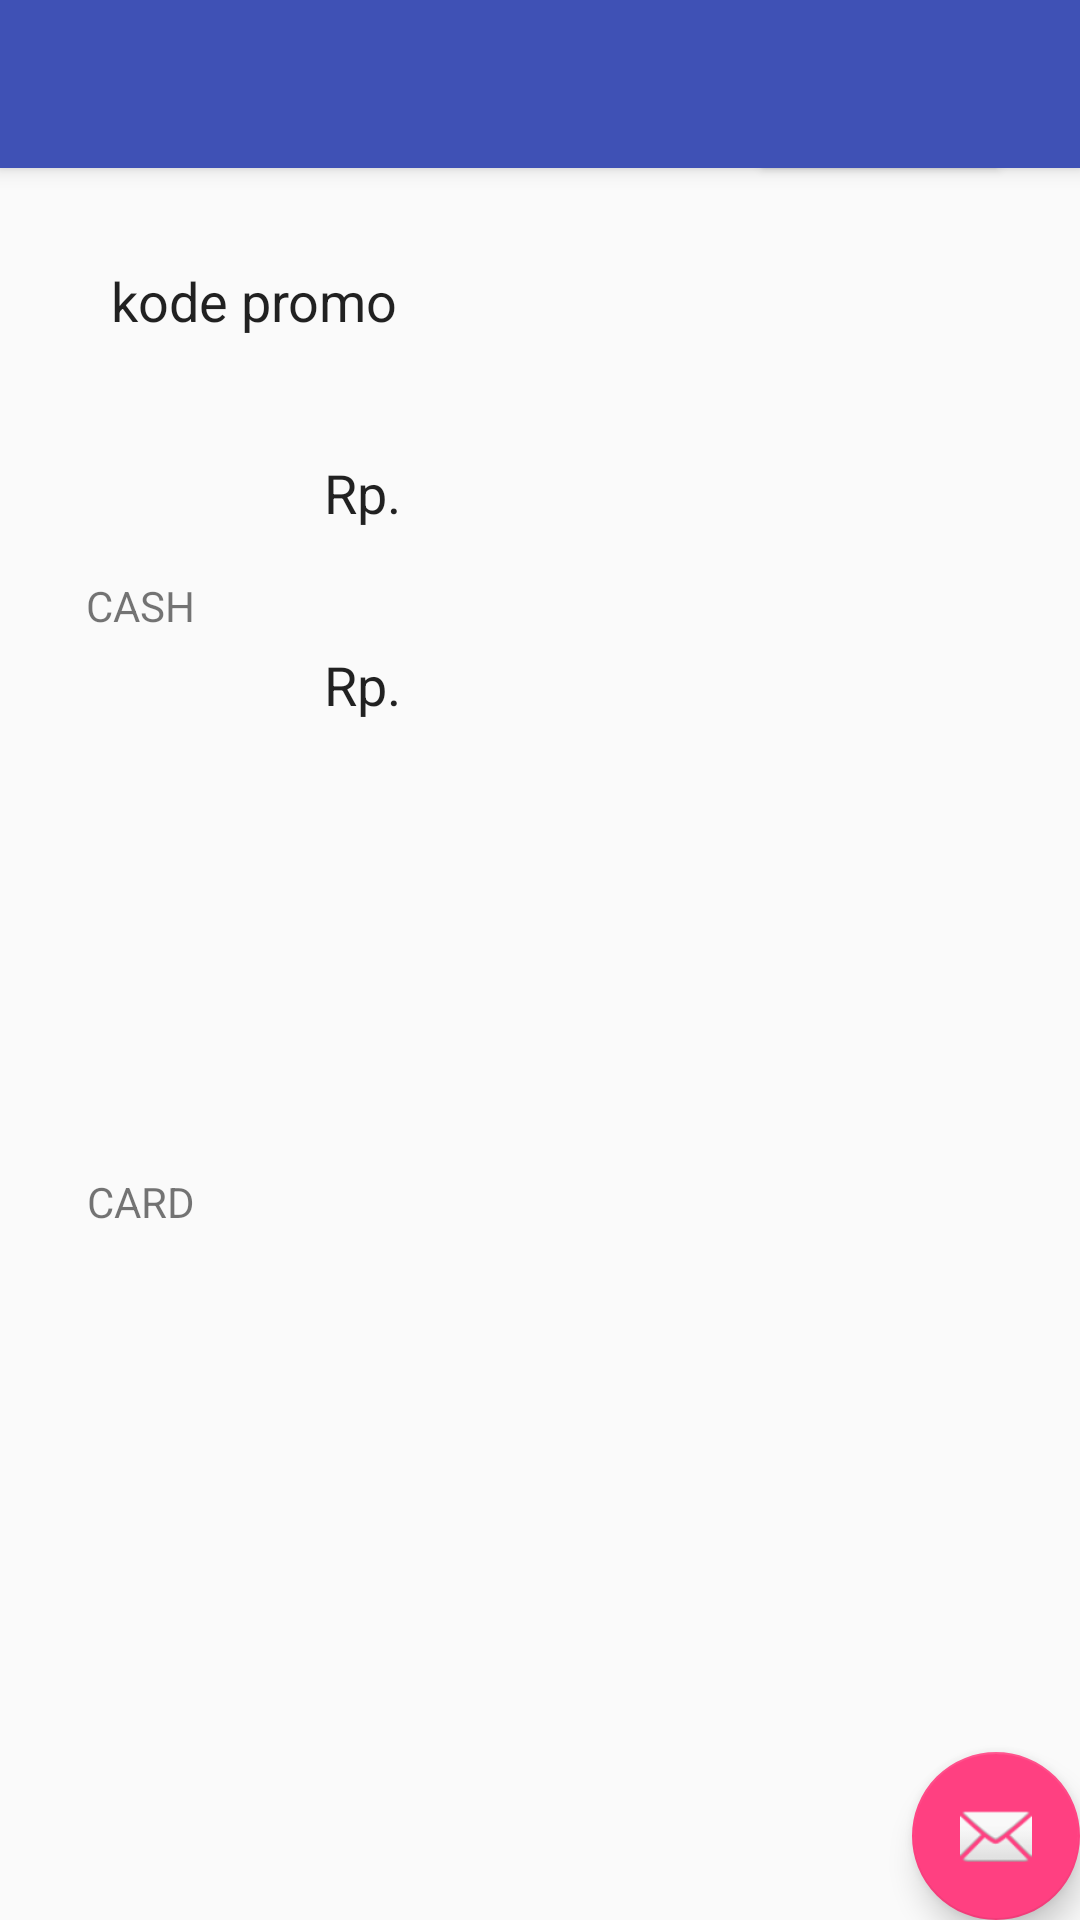

Reconstruct the res/layout file that produces this screen, plus the resources it refers to.
<!-- AndroidManifest.xml: activity theme AppTheme.NoActionBar -->
<!-- res/layout/activity_bayar.xml -->
<?xml version="1.0" encoding="utf-8"?>
<android.support.design.widget.CoordinatorLayout
        xmlns:android="http://schemas.android.com/apk/res/android"
        xmlns:app="http://schemas.android.com/apk/res-auto"
        xmlns:tools="http://schemas.android.com/tools"
        android:layout_width="match_parent"
        android:layout_height="match_parent"
        tools:context=".BayarActivity">

    <android.support.design.widget.AppBarLayout
            android:layout_height="wrap_content"
            android:layout_width="match_parent"
            android:theme="@style/AppTheme.AppBarOverlay">

        <android.support.v7.widget.Toolbar
                android:id="@+id/toolbar"
                android:layout_width="match_parent"
                android:layout_height="?attr/actionBarSize"
                android:background="?attr/colorPrimary"
                app:popupTheme="@style/AppTheme.PopupOverlay"/>

    </android.support.design.widget.AppBarLayout>

    <include layout="@layout/content_bayar"/>

    <android.support.design.widget.FloatingActionButton
            android:id="@+id/fab"
            android:layout_width="wrap_content"
            android:layout_height="wrap_content"
            android:layout_gravity="bottom|end"
            android:layout_margin="@dimen/fab_margin"
            app:srcCompat="@android:drawable/ic_dialog_email"/>

</android.support.design.widget.CoordinatorLayout>
<!-- res/layout/content_bayar.xml (included above) -->
<?xml version="1.0" encoding="utf-8"?>
<RelativeLayout
        xmlns:android="http://schemas.android.com/apk/res/android"
        xmlns:app="http://schemas.android.com/apk/res-auto"
        android:layout_width="match_parent"
        android:layout_height="match_parent">

    <ImageView
            android:id="@+id/imageView4"
            android:layout_width="44dp"
            android:layout_height="38dp"
            android:layout_alignParentStart="true"
            android:layout_alignParentTop="true"
            android:layout_marginStart="21dp"
            android:layout_marginTop="14dp"
            app:srcCompat="@drawable/back" />

    <TextView
            android:id="@+id/textView3"
            android:layout_width="59dp"
            android:layout_height="30dp"
            android:layout_alignBottom="@+id/imageView4"
            android:layout_alignParentStart="true"
            android:layout_marginStart="79dp"
            android:text="RP. 0" />

    <Button
            android:id="@+id/button2"
            android:layout_width="wrap_content"
            android:layout_height="wrap_content"
            android:layout_alignParentEnd="true"
            android:layout_alignTop="@+id/imageView4"
            android:layout_marginEnd="23dp"
            android:text="BAYAR" />

    <EditText
            android:id="@+id/promo"
            android:layout_width="283dp"
            android:layout_height="wrap_content"
            android:layout_alignParentTop="true"
            android:layout_alignStart="@+id/imageView4"
            android:layout_marginTop="72dp"
            android:background="@drawable/et_bg"
            android:hint="promo kode"
            android:inputType="text"
            android:padding="16dp"
            android:text="kode promo"
            android:textColorHint="@color/loginFormDetail"
            app:layout_constraintEnd_toStartOf="@id/guideline_right"
            app:layout_constraintStart_toEndOf="@id/guideline_left"
            app:layout_constraintTop_toBottomOf="@+id/logo" />

    <EditText
            android:id="@+id/bayar"
            android:layout_width="150dp"
            android:layout_height="wrap_content"
            android:layout_alignParentStart="true"
            android:layout_alignParentTop="true"
            android:layout_marginStart="92dp"
            android:layout_marginTop="136dp"
            android:background="@drawable/et_bg"
            android:hint="bayar"
            android:inputType="text"
            android:padding="16dp"
            android:text="Rp."
            android:textColorHint="@color/loginFormDetail"
            app:layout_constraintEnd_toStartOf="@id/guideline_right"
            app:layout_constraintStart_toEndOf="@id/guideline_left"
            app:layout_constraintTop_toBottomOf="@+id/logo" />

    <EditText
            android:id="@+id/kembali"
            android:layout_width="150dp"
            android:layout_height="wrap_content"
            android:layout_alignParentTop="true"
            android:layout_alignStart="@+id/bayar"
            android:layout_marginTop="200dp"
            android:background="@drawable/et_bg"
            android:hint="kembali"
            android:inputType="text"
            android:padding="16dp"
            android:text="Rp."
            android:textColorHint="@color/loginFormDetail"
            app:layout_constraintEnd_toStartOf="@id/guideline_right"
            app:layout_constraintStart_toEndOf="@id/guideline_left"
            app:layout_constraintTop_toBottomOf="@+id/logo" />

    <TextView
            android:id="@+id/textView4"
            android:layout_width="wrap_content"
            android:layout_height="wrap_content"
            android:layout_alignEnd="@+id/imageView4"
            android:layout_below="@+id/bayar"
            android:text="CASH" />

    <TextView
            android:id="@+id/textView5"
            android:layout_width="wrap_content"
            android:layout_height="wrap_content"
            android:layout_alignEnd="@+id/imageView4"
            android:layout_alignParentBottom="true"
            android:layout_marginBottom="230dp"
            android:text="CARD" />
</RelativeLayout>
<!-- resources referenced by this layout -->
<resources>
  <color name="loginFormDetail">#ccffffff</color>
  <!-- drawable back: png bitmap (drawable, 988 bytes) -->
  <style name="AppTheme.AppBarOverlay" parent="ThemeOverlay.AppCompat.Dark.ActionBar" />
  <style name="AppTheme.PopupOverlay" parent="ThemeOverlay.AppCompat.Light" />
  <style name="AppTheme.NoActionBar">
          <item name="windowActionBar">false</item>
          <item name="windowNoTitle">true</item>
      </style>
</resources>
